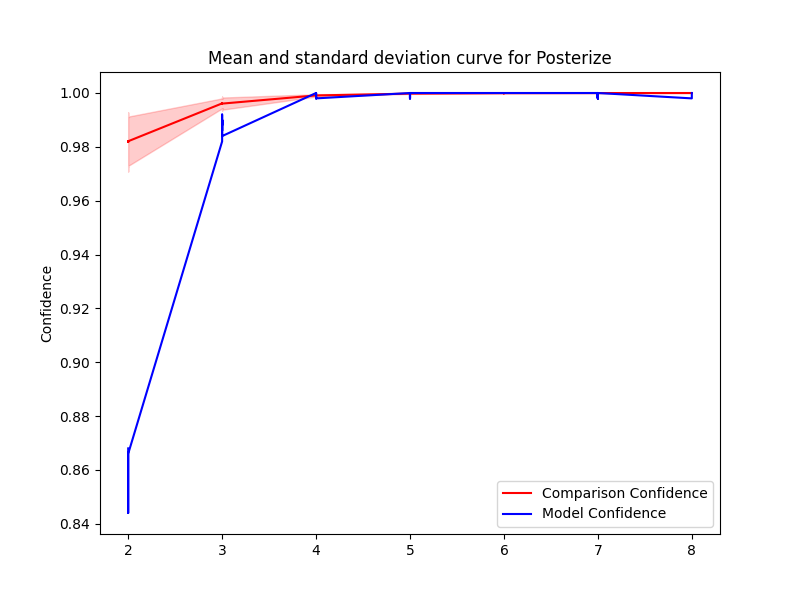

Values plotted in this chart, from the file beside it:
Severity, Mean, Std, Accuracy, Time Taken
8.0, 1, 9.064081388440941e-07, 1.0, 0.3871
8.0, 1, 9.479183172786419e-07, 0.998, 0.2433
8.0, 1, 9.191205166081725e-07, 1.0, 0.2822
7.0, 1, 9.857118052490642e-06, 1.0, 0.223
7.0, 1, 1.0668859042924289e-05, 1.0, 0.2993
7.0, 1, 9.109321776710874e-06, 0.998, 0.3544
7.0, 1, 8.838821097244532e-06, 1.0, 0.3247
7.0, 1, 8.969344562970417e-06, 1.0, 0.239
6.0, 0.9999, 3.059917848859271e-05, 1.0, 0.2382
6.0, 0.9999, 2.7256712203199642e-05, 1.0, 0.2939
6.0, 0.9999, 3.095289964835044e-05, 1.0, 0.3469
6.0, 0.9999, 2.8523319196805375e-05, 1.0, 0.283
6.0, 0.9999, 2.957294220902196e-05, 1.0, 0.2597
5.0, 0.9998, 0.0001176, 1.0, 0.2593
5.0, 0.9998, 0.0001263, 0.998, 0.3317
5.0, 0.9998, 0.0001199, 0.998, 0.369
5.0, 0.9998, 0.0001114, 1.0, 0.3426
5.0, 0.9998, 0.0001014, 1.0, 0.2525
4.0, 0.9991, 0.0004317, 1.0, 0.2732
4.0, 0.9991, 0.0004201, 1.0, 0.3105
4.0, 0.9991, 0.0004393, 0.998, 0.3477
4.0, 0.9991, 0.000444, 0.998, 0.3548
4.0, 0.9991, 0.0004231, 0.998, 0.3536
3.0, 0.9961, 0.00185, 0.986, 0.2939
3.0, 0.9961, 0.001816, 0.99, 0.2803
3.0, 0.9961, 0.001773, 0.986, 0.3334
3.0, 0.996, 0.002631, 0.99, 0.258
3.0, 0.9961, 0.002025, 0.988, 0.3149
2.0, 0.9821, 0.009389, 0.86, 0.3912
2.0, 0.982, 0.009463, 0.844, 0.261
2.0, 0.9818, 0.01095, 0.868, 0.3539
8.0, 1, 9.679317889829997e-07, 1.0, 0.3437
8.0, 1, 9.610886178673072e-07, 1.0, 0.2517
8.0, 1, 9.303376387740062e-07, 1.0, 0.2877
7.0, 1, 9.753363723582057e-06, 1.0, 0.2628
7.0, 1, 9.642089553438914e-06, 1.0, 0.3504
7.0, 1, 1.055211691883915e-05, 0.998, 0.3606
7.0, 1, 8.82223683060042e-06, 1.0, 0.2639
7.0, 1, 1.222591671009059e-05, 0.998, 0.25
6.0, 0.9999, 2.94282481570818e-05, 1.0, 0.291
6.0, 0.9999, 2.8155624783624238e-05, 1.0, 0.3465
6.0, 0.9999, 2.9089272124354184e-05, 1.0, 0.3528
6.0, 0.9999, 3.1970577839695106e-05, 1.0, 0.3182
6.0, 0.9999, 2.7784929607652727e-05, 1.0, 0.2833
5.0, 0.9998, 0.000108, 1.0, 0.3299
5.0, 0.9998, 0.0001233, 1.0, 0.3011
5.0, 0.9998, 0.0001153, 1.0, 0.3566
5.0, 0.9998, 0.0001146, 1.0, 0.257
5.0, 0.9998, 0.0001027, 1.0, 0.3059
4.0, 0.9991, 0.000404, 0.998, 0.2647
4.0, 0.9991, 0.0004981, 0.998, 0.2596
4.0, 0.9991, 0.0004212, 0.998, 0.3388
4.0, 0.9991, 0.0004648, 0.998, 0.3397
4.0, 0.9991, 0.0004234, 1.0, 0.3336
3.0, 0.9961, 0.001928, 0.982, 0.3212
3.0, 0.9962, 0.00189, 0.992, 0.336
3.0, 0.9961, 0.002259, 0.984, 0.2519
3.0, 0.9962, 0.001823, 0.986, 0.272
3.0, 0.9961, 0.001856, 0.982, 0.283
2.0, 0.982, 0.009245, 0.868, 0.2419
... 2 more rows
